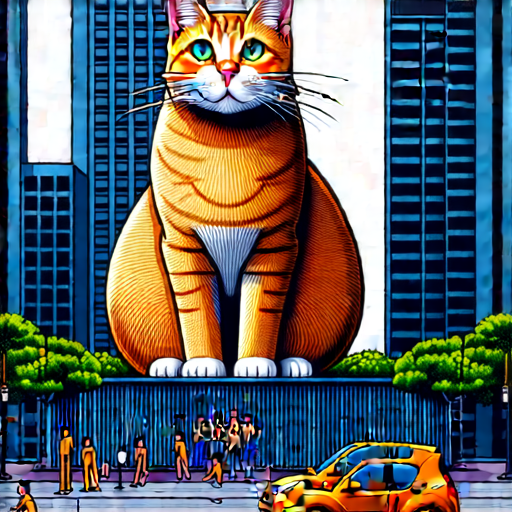
Generation parameters embedded in this image by ComfyUI (PNG 'prompt' text chunk: the API-format workflow graph, JSON):
{"3":{"inputs":{"seed":257370815099882,"steps":20,"cfg":8.0,"sampler_name":"euler","scheduler":"normal","denoise":1.0,"model":["4",0],"positive":["6",0],"negative":["7",0],"latent_image":["5",0]},"class_type":"KSampler"},"4":{"inputs":{"ckpt_name":"sd3.5_large_fp8_scaled.safetensors"},"class_type":"CheckpointLoaderSimple"},"5":{"inputs":{"width":512,"height":512,"batch_size":1},"class_type":"EmptyLatentImage"},"6":{"inputs":{"text":"a cat \\(huge,orange\\)in modern city\\(Skyscraper,people in street,two orange car\\)","clip":["4",1]},"class_type":"CLIPTextEncode"},"7":{"inputs":{"text":"blurred bacgriund","clip":["4",1]},"class_type":"CLIPTextEncode"},"8":{"inputs":{"samples":["3",0],"vae":["4",2]},"class_type":"VAEDecode"},"9":{"inputs":{"filename_prefix":"ComfyUI","images":["8",0]},"class_type":"SaveImage"}}